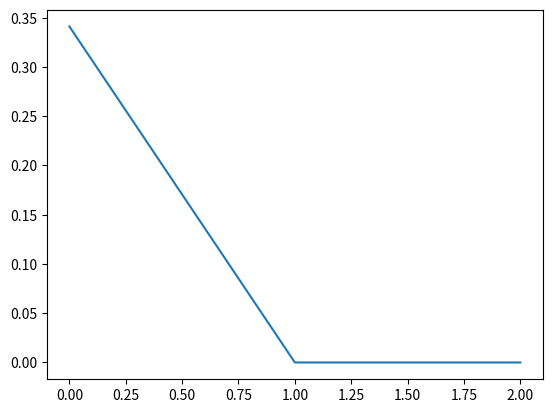

The script that saved this image:
import numpy as np
import matplotlib.pyplot as plt
def sigmoid(x):
    r=1/(1+np.exp(-x))
    return r
y_true=np.array([1,0,1,0,0,1,1])
y_pred=np.array([0.9,0.1,0.8])
def cross_entropy_loss(y_true, y_pred):
    y_pred=sigmoid(y_pred)
    loss=np.zeros(len(y_pred))
    for i in range(len(y_pred)):
        loss[i]=-1*(y_true[i]*np.log(y_pred[i]) + (1-y_true[i])*np.log(1-y_pred[i]))
        return loss
    
r=cross_entropy_loss(y_true, y_pred)
print(r)

a=np.linspace(0,len(r)-1,len(r))
plt.plot(a, r)
plt.show()